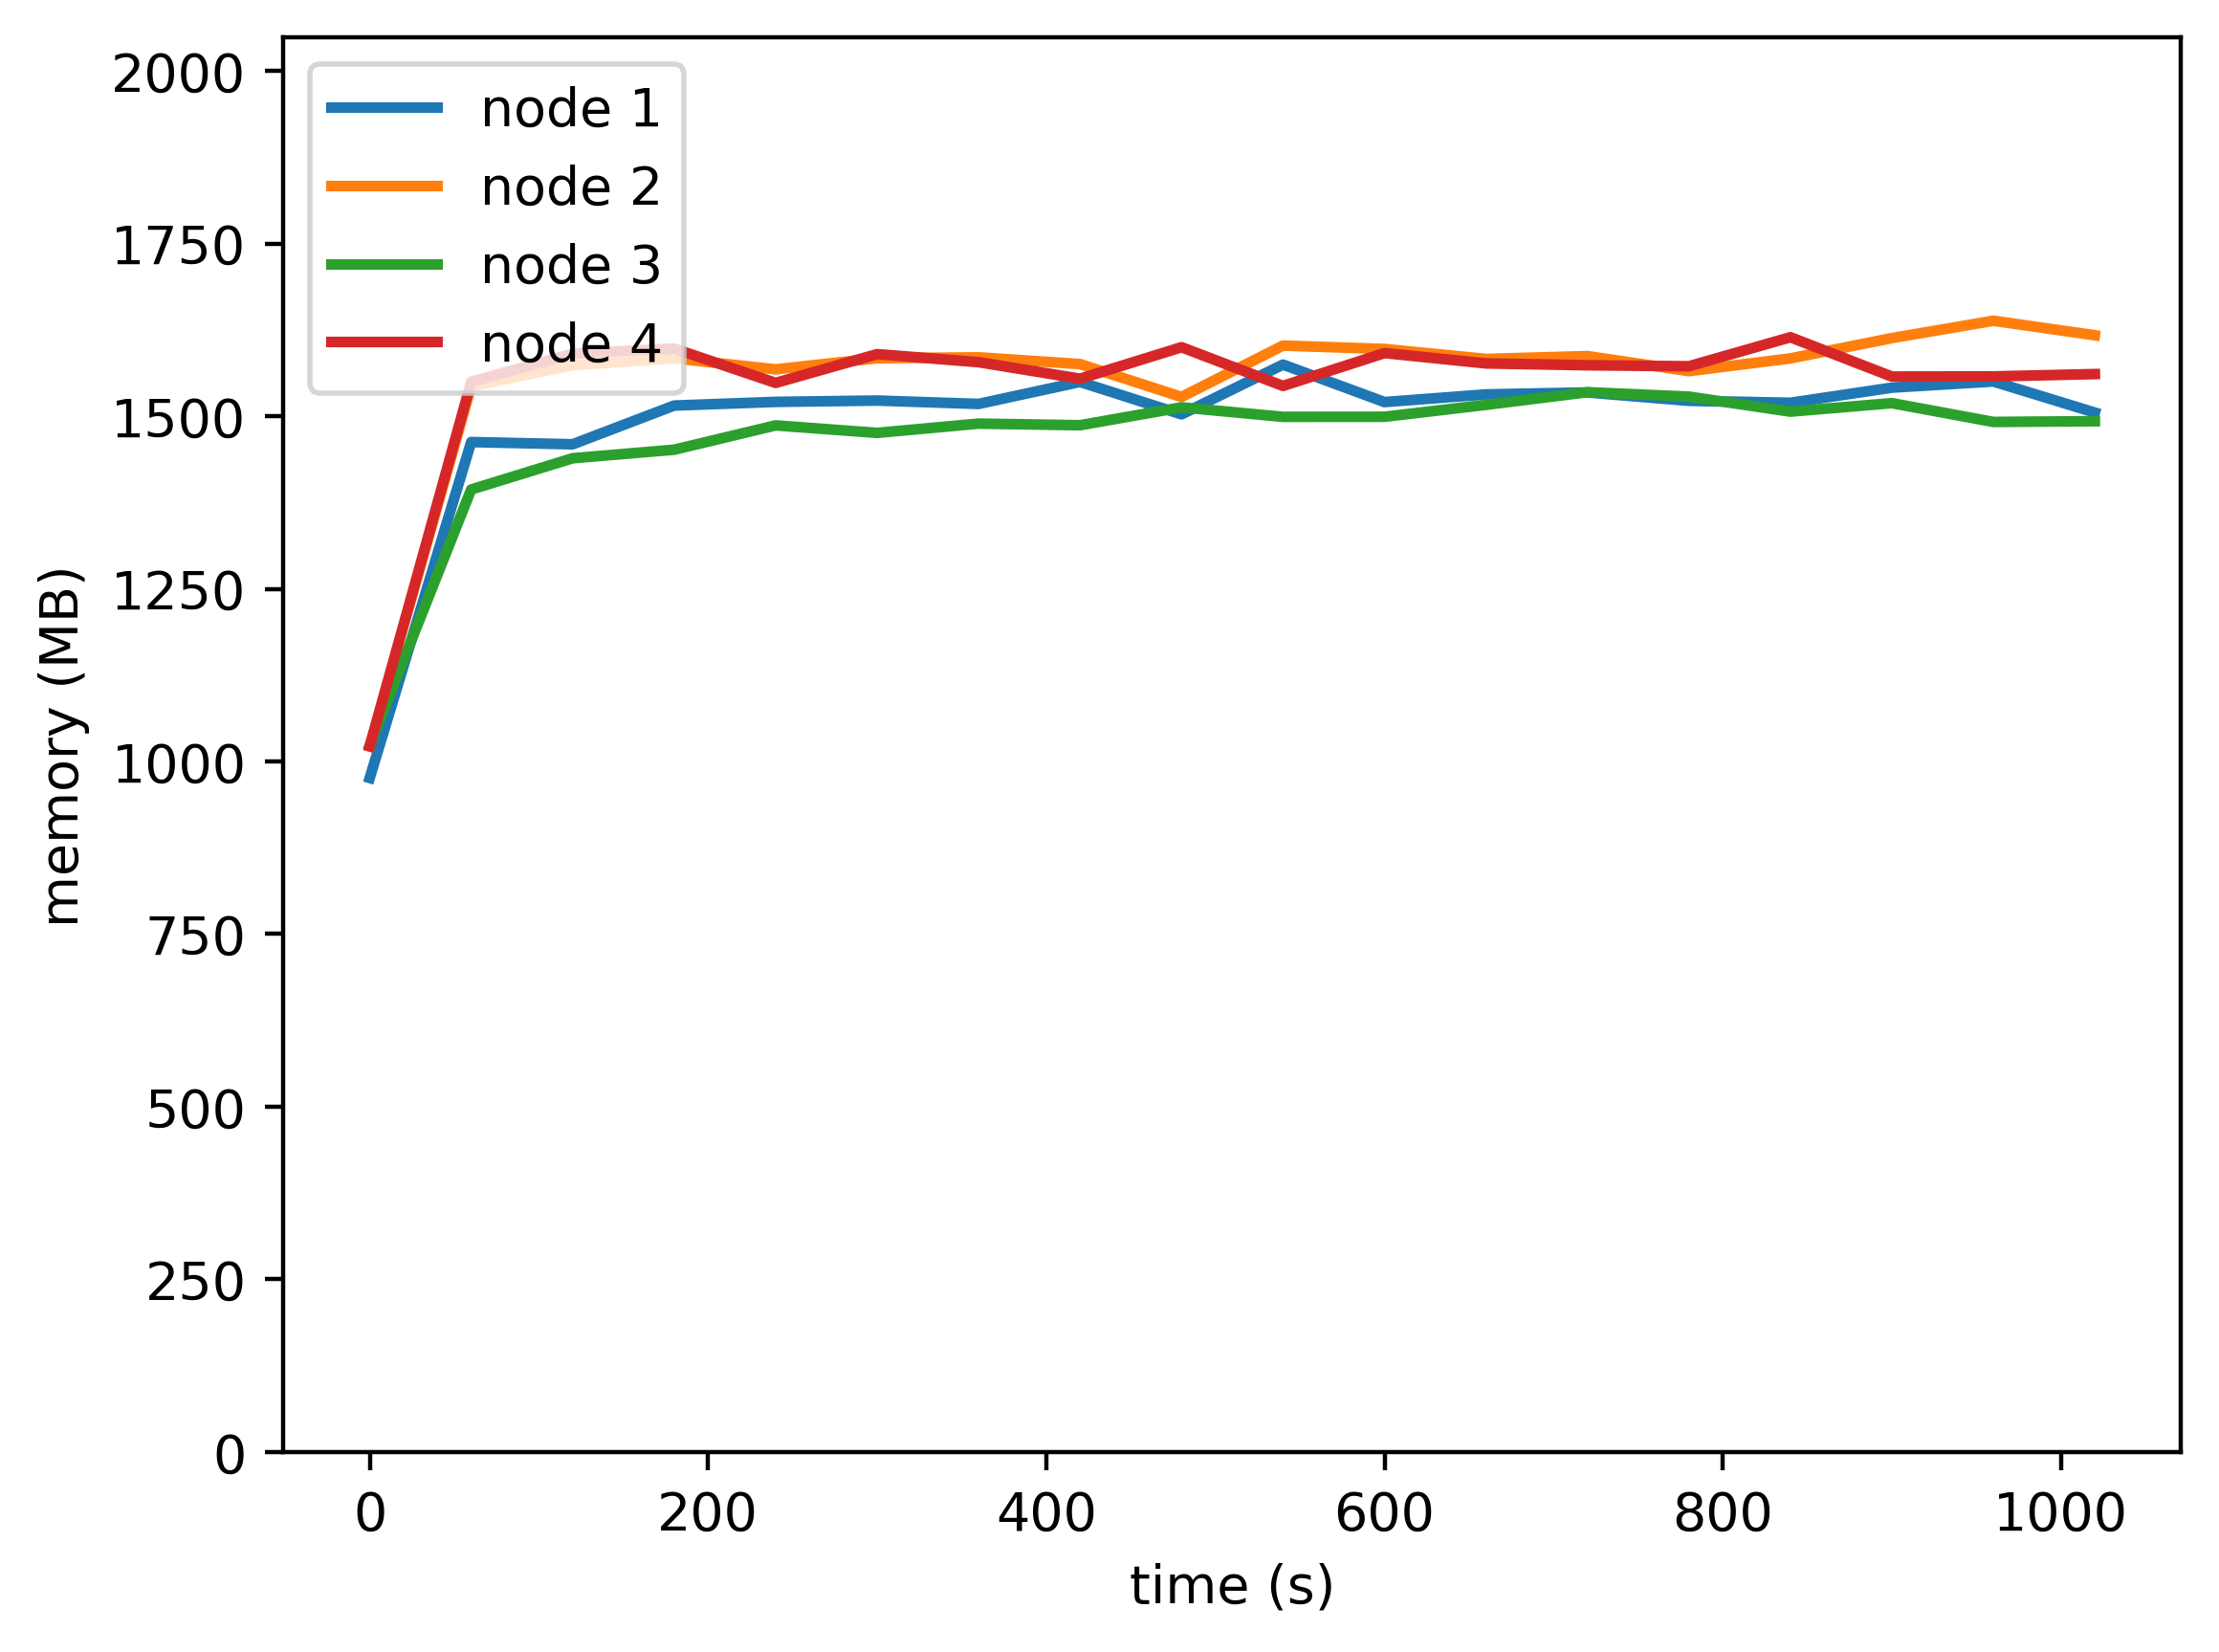

The file beside this chart, header and first rows:
timestamp, ppgcc-m02_pod_amount, ppgcc-m02_memory, ppgcc-m02_cpu, ppgcc-m03_pod_amount, ppgcc-m03_memory, ppgcc-m03_cpu, ppgcc-m04_pod_amount, ppgcc-m04_memory, ppgcc-m04_cpu, ppgcc-m05_pod_amount, ppgcc-m05_memory, ppgcc-m05_cpu
0, 5, 999464, 109948702, 5, 1046560, 106098664, 5, 1047652, 117897580, 5, 1046396, 113821236
60, 5, 1497632, 790009821, 5, 1580500, 927667185, 5, 1427284, 655343335, 5, 1587068, 1018202351
120, 5, 1494332, 1177112453, 5, 1611652, 1179034395, 5, 1473616, 832156682, 5, 1628648, 1199365714
180, 5, 1551752, 1132258126, 5, 1621684, 1149580460, 5, 1486288, 874310683, 5, 1636304, 1238995327
240, 5, 1557200, 1203648033, 5, 1605448, 1204226194, 5, 1522324, 808177614, 5, 1585352, 1120019735
300, 5, 1559180, 1209459076, 5, 1621948, 1166941129, 5, 1511236, 849470140, 5, 1627988, 1184366340
360, 5, 1554164, 1178493995, 5, 1623268, 1199359593, 5, 1524964, 891752694, 5, 1616108, 1101535816
420, 5, 1586768, 1235087045, 5, 1613236, 1119449674, 5, 1522588, 855441249, 5, 1591556, 1156064573
480, 5, 1538720, 1112567391, 5, 1564528, 1166137734, 5, 1549120, 864529200, 5, 1638284, 1210432591
540, 5, 1612508, 1233490060, 5, 1640692, 1135867363, 5, 1534996, 889340462, 5, 1580864, 1125762348
600, 5, 1556936, 1135565676, 5, 1635676, 1192009313, 5, 1535128, 871880025, 5, 1629572, 1182497885
660, 5, 1568288, 1178020109, 5, 1620892, 1200446662, 5, 1552816, 932226169, 5, 1614260, 1115796540
720, 5, 1571192, 1162722809, 5, 1625116, 1130583924, 5, 1571560, 880868350, 5, 1611488, 1182626369
780, 5, 1558784, 1251387522, 5, 1602808, 1120421297, 5, 1564960, 881890355, 5, 1610036, 1138518930
840, 5, 1555880, 1156707857, 5, 1621684, 1105278801, 5, 1542784, 931031332, 5, 1653068, 1209551620
900, 5, 1578320, 1172026327, 5, 1651780, 1180396473, 5, 1555324, 887035957, 5, 1594724, 1183223449
960, 5, 1587428, 1171675187, 5, 1677520, 1229942688, 5, 1527472, 846182463, 5, 1594988, 1182416585
1020, 5, 1541360, 1121612146, 5, 1656004, 1222255361, 5, 1528528, 862204239, 5, 1598420, 1207410247
